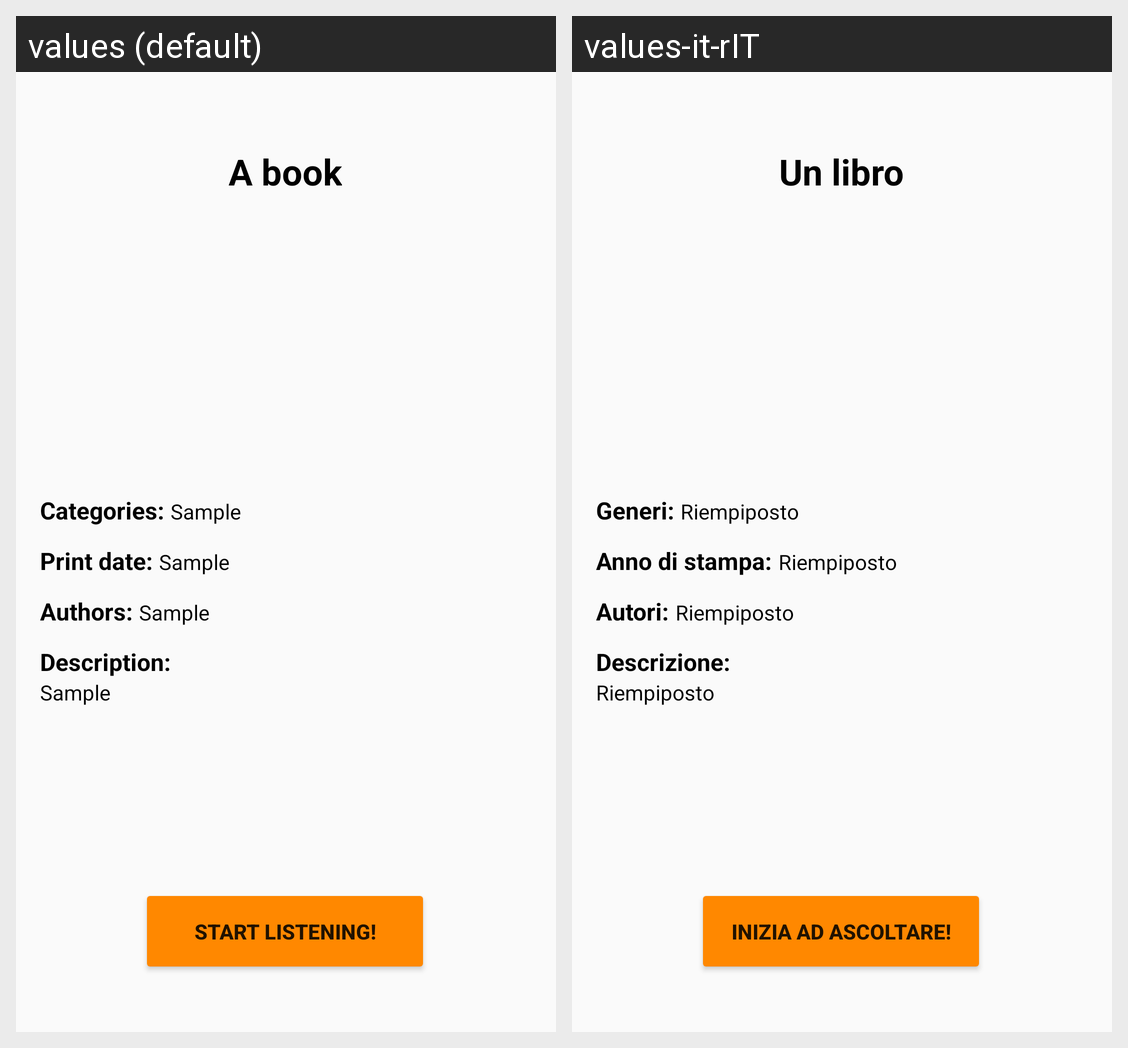

Translations of the strings shown on this Android screen, per locale in the grid:
Android screen res/layout/fragment_book.xml rendered under 2 locales, left to right: values (default), values-it-rIT. Device: Nexus 5 (rendered at 1080×1920; each locale shown at half size, 540×960, under a caption strip naming it); theme Theme.AppCompat.Light.
Strings drawn on this screen, with the default value and each locale's value (text and hints the layout hard-codes, and strings that could not be matched under every locale, appear in the picture but are not listed):

grid_title_sample
  values: A book
  values-it-rIT: Un libro

sample_book_data
  values: Sample
  values-it-rIT: Riempiposto

book_categories
  values: Categories: 
  values-it-rIT: Generi: 

book_year
  values: Print date: 
  values-it-rIT: Anno di stampa: 

book_authors
  values: Authors: 
  values-it-rIT: Autori: 

book_description
  values: Description:
  values-it-rIT: Descrizione:

listen_button
  values: Start listening!
  values-it-rIT: Inizia ad ascoltare!
